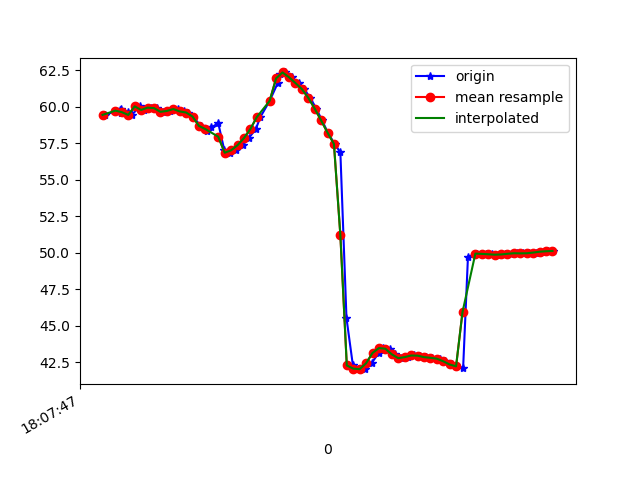

Values plotted in this chart, from the file beside it:
1617818867807, 514511371347278, 59.431236, 22.144415, -15.075659
1617818867855, 514511390578048, 59.77, 22.61, -15.81
1617818867857, 514511409808818, 59.54, 22.33, -15.92
1617818867858, 514511429039588, 59.85, 22.64, -15.25
1617818867878, 514511448270358, 59.62, 22.44, -15.8
1617818867891, 514511467501128, 59.43, 22.13, -15.45
1617818867916, 514511486731898, 60.01, 22.75, -15.1
1617818867929, 514511505962668, 59.77, 22.48, -15.08
1617818867951, 514511525193438, 59.93, 22.53, -14.09
1617818867969, 514511544424208, 59.9, 22.6, -14.88
1617818867987, 514511563654978, 59.64, 22.38, -14.85
1617818868011, 514511582885748, 59.7, 22.41, -13.95
1617818868035, 514511602116518, 59.83, 22.71, -14.52
1617818868052, 514511621347288, 59.67, 22.47, -14.59
1617818868066, 514511640578058, 59.59, 21.68, -13.94
1617818868082, 514511659808828, 59.32, 20.36, -14.09
1617818868105, 514511679039598, 58.68, 18.73, -15.05
1617818868124, 514511698270368, 58.34, 17.43, -16.15
1617818868139, 514511717501138, 58.58, 16.52, -17.62
1617818868160, 514511736731908, 58.87, 15.34, -20.06
1617818868179, 514511755962678, 57.01, 14.74, -25.48
1617818868198, 514511775193448, 56.84, 12.02, -26.68
1617818868216, 514511794424218, 57.01, 10.52, -30.4
1617818868236, 514511813654988, 57.36, 9.321, -34.25
1617818868255, 514511832885758, 57.85, 8.366, -38.23
1617818868277, 514511852116528, 58.47, 7.636, -42.22
1617818868291, 514511871347298, 59.28, 7.183, -46.13
1617818868320, 514511890578068, 60.39, 7.058, -49.81
1617818868345, 514511909808838, 61.61, 7.068, -53.29
1617818868351, 514511929039608, 62.26, 6.902, -57.28
1617818868369, 514511948270378, 62.33, 6.476, -61.17
1617818868388, 514511967501148, 62.01, 5.797, -64.53
1617818868410, 514511986731918, 61.61, 5.04, -67.25
1617818868427, 514512005962688, 61.2, 4.289, -69.39
1617818868446, 514512025193458, 60.6, 3.506, -70.94
1617818868465, 514512044424228, 59.87, 2.772, -71.94
1617818868483, 514512063654998, 59.06, 2.108, -72.42
1617818868501, 514512082885768, 58.22, 1.499, -72.44
1617818868522, 514512102116538, 57.44, 1.025, -72.04
1617818868540, 514512121347308, 56.86, 0.7915, -71.21
1617818868559, 514512140578078, 45.53, 1.183, -65.83
1617818868579, 514512159808848, 42.29, 1.232, -67.86
1617818868596, 514512179039618, 42.08, 1.8, -65.66
1617818868618, 514512198270388, 42.04, 2.723, -62.91
1617818868637, 514512217501158, 42.44, 4.149, -59.69
1617818868659, 514512236731928, 43.15, 5.604, -55.43
1617818868672, 514512255962698, 43.48, 6.625, -50.41
1617818868693, 514512275193468, 43.44, 7.297, -45.15
1617818868709, 514512294424238, 43.05, 7.782, -40.09
1617818868730, 514512313655008, 42.79, 8.359, -35.33
1617818868749, 514512332885778, 42.86, 9.211, -31.08
1617818868770, 514512352116548, 42.98, 10.25, -27.5
1617818868787, 514512371347318, 42.96, 11.63, -24.68
1617818868807, 514512390578088, 42.86, 13.23, -22.55
1617818868826, 514512409808858, 42.82, 14.8, -20.76
1617818868849, 514512429039628, 42.76, 16.09, -19.21
1617818868864, 514512448270398, 42.58, 17.03, -17.88
1617818868886, 514512467501168, 42.36, 17.76, -16.8
1617818868900, 514512486731938, 42.24, 18.48, -15.9
1617818868922, 514512505962708, 42.15, 19.07, -15.15
1617818868937, 514512525193478, 49.73, 19.84, -16.82
... 14 more rows
